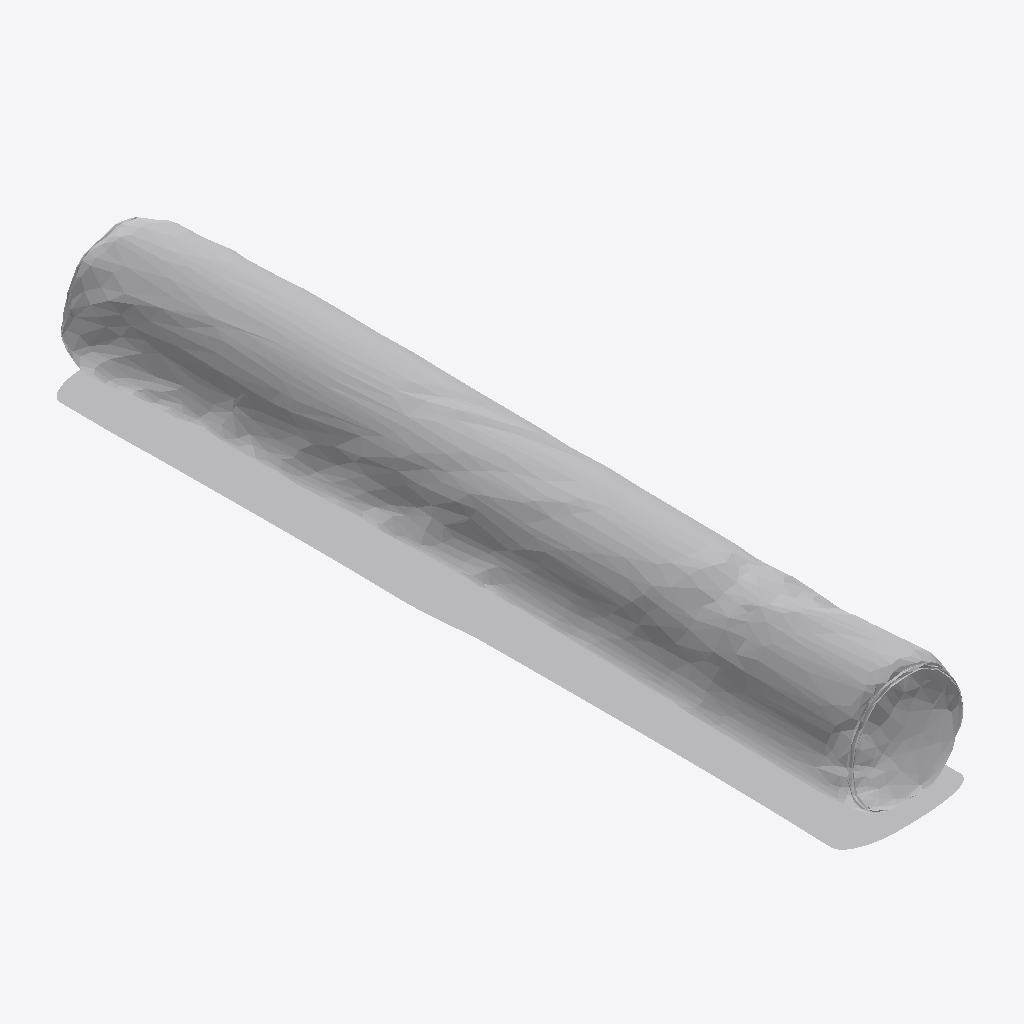
Isometric view of an IFC building model (IFC-SPF (STEP), schema IFC4, length unit millimetre), seen from the south-west, elements coloured by IFC class: 1 other element (light grey).
Extent 0.3 m × 1.7 m × 0.3 m (x, y, z). Storeys (2): LIVING at 0.00 m; FUR at 0.00 m. Elements (1): 1 IfcFurniture.

HEADER;
FILE_DESCRIPTION(('ViewDefinition [CoordinationView]'),'2;1');
FILE_NAME('','2026-08-23T10:23:33',(''),(''),'IfcOpenShell 0.8.4-e8eb5e4','IfcOpenShell 0.8.4-e8eb5e4','');
FILE_SCHEMA(('IFC4'));
ENDSEC;
DATA;
#20=IFCPROJECT('3hFmn2ED14Ofwsj$DzZ0HC',$,'My Project',$,$,$,$,(#10,#11),#19);
#3354=IFCSITE('3iWnpcHW54tQCcUMk_yOsj',#3360,'My Site',$,$,#3359,$,$,$,$,$,$,$,$);
#3348=IFCBUILDING('0aVVbcf_9A9x07_Nod0gAP',#3347,'My Building',$,$,#3353,$,$,$,$,$,$);
#3334=IFCBUILDINGSTOREY('3GpGnsvVn2$9qYNIdbFTIO',#3333,'LIVING',$,$,#3339,$,$,$,$);
#3341=IFCBUILDINGSTOREY('1VjEk5I8XFmfiAYaLk_F_7',#3340,'FUR',$,$,#3346,$,$,$,$);
#3308=IFCFURNITURE('1hdNtfQRPCGfHLfqzdp6w0',#28,'Furniture',$,$,#3321,#3307,$,$);
ENDSEC;
